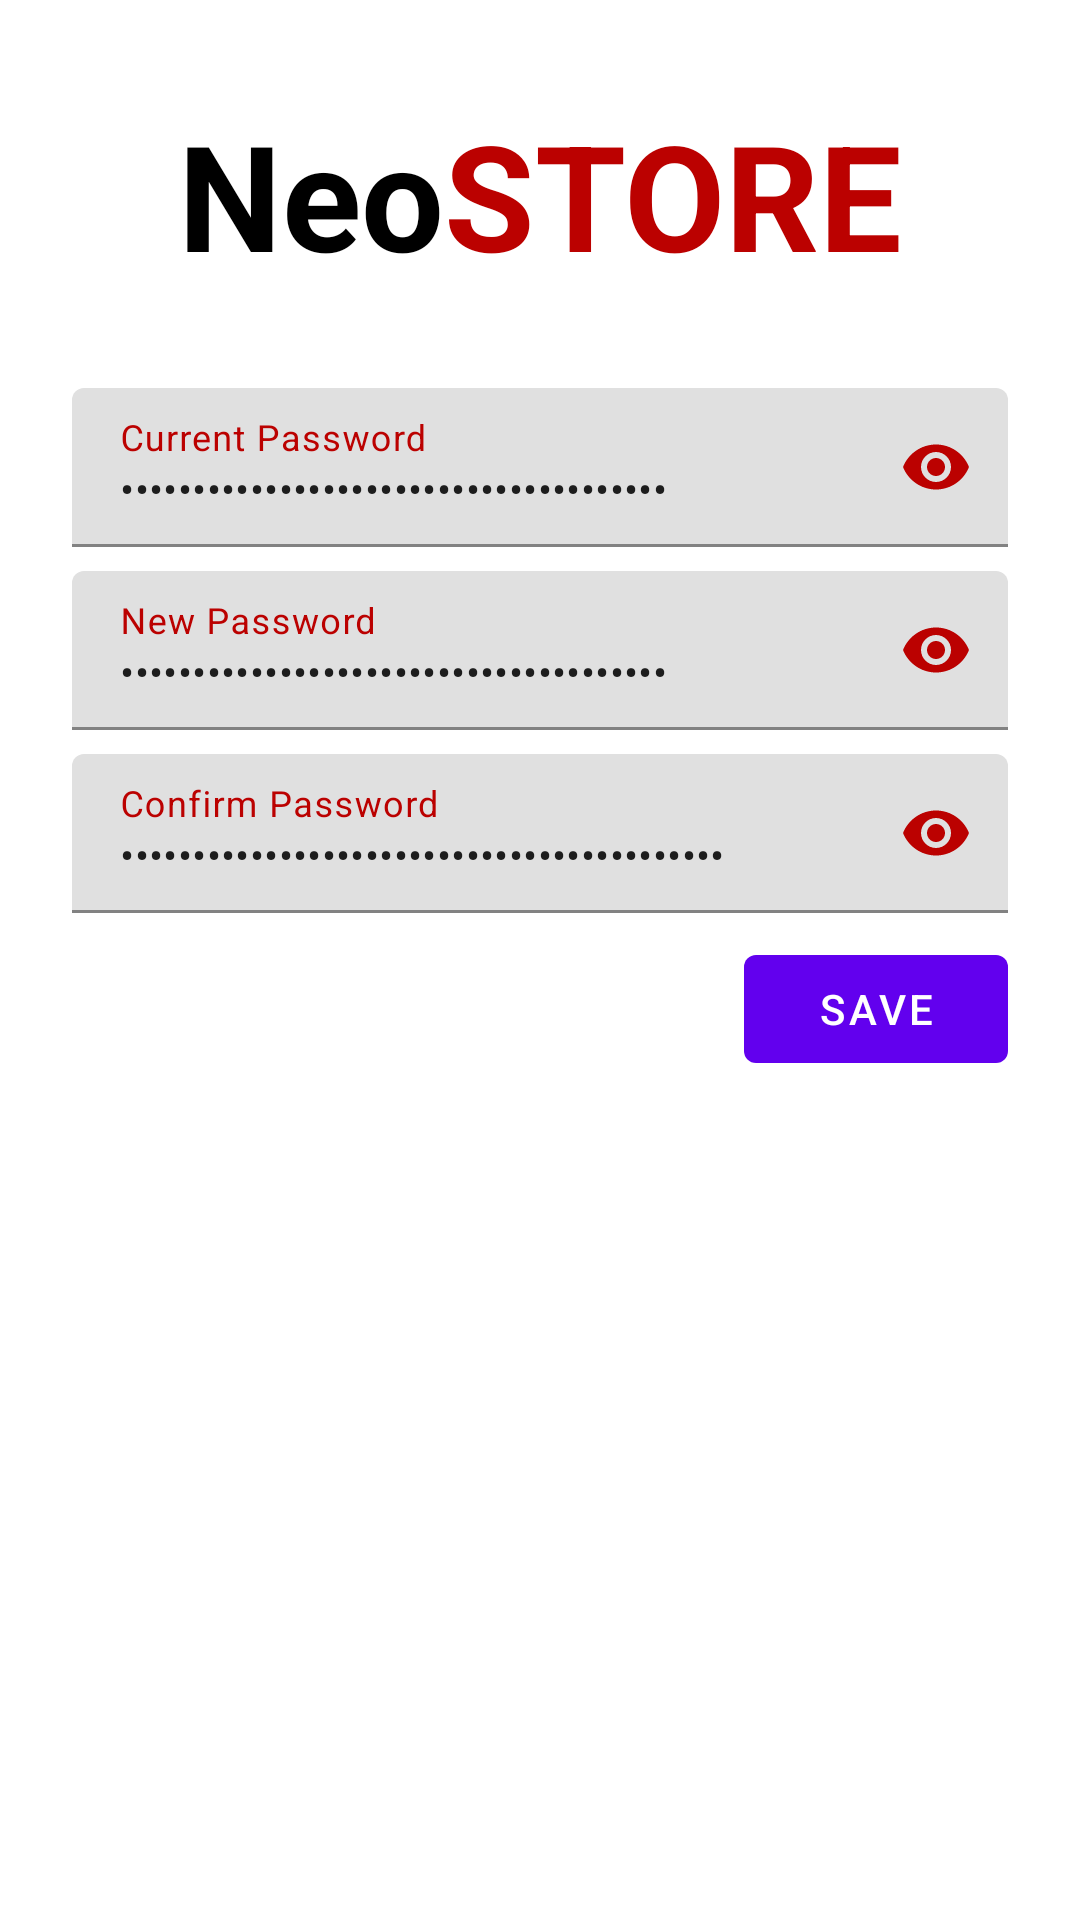

Produce the Android XML layout that renders to this screen, including the resource entries it uses.
<!-- AndroidManifest.xml: fallback theme Theme.MaterialComponents.DayNight.NoActionBar -->
<!-- res/layout/fragment_reset_password.xml -->
<?xml version="1.0" encoding="utf-8"?>
<layout
        xmlns:android="http://schemas.android.com/apk/res/android"
        xmlns:tools="http://schemas.android.com/tools" xmlns:app="http://schemas.android.com/apk/res-auto">

    <data>
        <variable
                name="resetPasswordViewModel"
                type="com.deadshot.android.projectneostore.ui.resetPassword.ResetPasswordViewModel"/>
    </data>

    <ScrollView
            android:layout_width="match_parent"
            android:layout_height="match_parent">

        <androidx.constraintlayout.widget.ConstraintLayout
            android:layout_width="match_parent"
            android:layout_height="wrap_content"
                android:paddingBottom="16dp"
            tools:context=".ui.resetPassword.ResetPasswordFragment"
                android:paddingStart="16dp"
            android:paddingEnd="16dp" tools:ignore="ExtraText">

        //Appname "Store"
        <TextView
                android:text="@string/app_second_name"
                android:layout_width="wrap_content"
                android:layout_height="wrap_content"
                android:id="@+id/tv_AppSecondName"
                android:textColor="@color/colorPrimary"
                app:layout_constraintStart_toEndOf="@+id/tv_AppFirstName"
                app:layout_constraintHorizontal_bias="0.5"
                app:layout_constraintEnd_toEndOf="parent"
                app:layout_constraintTop_toTopOf="parent"
                style="@style/TextSyleAppName" android:layout_marginTop="32dp"/>

        //Appname "Neo"
        <TextView
                android:text="@string/app_first_name"
                android:layout_width="wrap_content"
                android:layout_height="wrap_content"
                android:id="@+id/tv_AppFirstName"
                android:textColor="@android:color/black"
                app:layout_constraintStart_toStartOf="parent"
                app:layout_constraintHorizontal_bias="0.5"
                app:layout_constraintEnd_toStartOf="@+id/tv_AppSecondName"
                app:layout_constraintHorizontal_chainStyle="packed"
                app:layout_constraintBaseline_toBaselineOf="@+id/tv_AppSecondName"
                style="@style/TextSyleAppName"/>

        //Old Password
        <com.google.android.material.textfield.TextInputLayout
                android:id="@+id/oldPasswordInputLayout"
                android:hint="@string/old_password"
                android:layout_width="match_parent"
                android:layout_height="wrap_content"
                android:layout_marginStart="8dp"
                android:layout_marginEnd="8dp"
                android:layout_marginTop="32dp"
                app:layout_constraintStart_toStartOf="parent"
                app:layout_constraintEnd_toEndOf="parent"
                app:layout_constraintTop_toBottomOf="@+id/tv_AppSecondName" android:textColorHint="@color/colorPrimary"
                app:passwordToggleEnabled="true" app:passwordToggleTint="@color/colorPrimary">
            <com.google.android.material.textfield.TextInputEditText
                    android:id="@+id/oldPasswordInputEditLayout"
                    tools:text="Adolf"
                    android:text="@={resetPasswordViewModel.oldPassword}"
                    android:layout_width="match_parent"
                    android:layout_height="wrap_content"
                    android:inputType="textPassword"
                    android:textSize="14sp"/>
        </com.google.android.material.textfield.TextInputLayout>

        //New Password
        <com.google.android.material.textfield.TextInputLayout
                android:id="@+id/newPasswordInputLayout"
                android:hint="@string/new_password"
                android:layout_width="match_parent"
                android:layout_height="wrap_content"
                android:layout_marginStart="8dp"
                android:layout_marginEnd="8dp"
                android:layout_marginTop="8dp"
                app:layout_constraintStart_toStartOf="parent"
                app:layout_constraintEnd_toEndOf="parent"
                app:layout_constraintTop_toBottomOf="@+id/oldPasswordInputLayout"
                android:textColorHint="@color/colorPrimary" app:passwordToggleEnabled="true"
                app:passwordToggleTint="@color/colorPrimary">
            <com.google.android.material.textfield.TextInputEditText
                    android:id="@+id/newPasswordInputEditLayout"
                    tools:text="Hitler"
                    android:text="@={resetPasswordViewModel.newPassword}"
                    android:layout_width="match_parent"
                    android:layout_height="wrap_content"
                    android:inputType="textPassword"
                    android:textSize="14sp"/>
        </com.google.android.material.textfield.TextInputLayout>

        //Confirm Password
        <com.google.android.material.textfield.TextInputLayout
                android:id="@+id/confirmPasswordInputLayout"
                android:hint="@string/confirm_password"
                android:layout_width="match_parent"
                android:layout_height="wrap_content"
                android:layout_marginStart="8dp"
                android:layout_marginEnd="8dp"
                android:layout_marginTop="8dp"
                app:layout_constraintStart_toStartOf="parent"
                app:layout_constraintEnd_toEndOf="parent"
                app:layout_constraintTop_toBottomOf="@+id/newPasswordInputLayout"
                android:textColorHint="@color/colorPrimary" app:passwordToggleEnabled="true"
                app:passwordToggleTint="@color/colorPrimary">
            <com.google.android.material.textfield.TextInputEditText
                    android:id="@+id/confirmPasswordInputEditLayout"
                    tools:text="Hitler"
                    android:text="@={resetPasswordViewModel.confirmPassword}"
                    android:layout_width="match_parent"
                    android:layout_height="wrap_content"
                    android:inputType="textPassword"
                    android:textSize="14sp"/>
        </com.google.android.material.textfield.TextInputLayout>

        //Submit Button
        <com.google.android.material.button.MaterialButton
                android:id="@+id/btn_submit"
                android:layout_width="wrap_content"
                android:layout_height="wrap_content"
                android:onClick="@{() -> resetPasswordViewModel.onClickSave()}"
                android:layout_marginTop="8dp" app:layout_constraintTop_toBottomOf="@+id/confirmPasswordInputLayout"
                android:text="@string/btn_save" style="@style/Widget.MaterialComponents.Button.UnelevatedButton"
                app:layout_constraintEnd_toEndOf="@+id/confirmPasswordInputLayout"/>

    </androidx.constraintlayout.widget.ConstraintLayout>
    </ScrollView>

</layout>
<!-- resources referenced by this layout -->
<resources>
  <color name="colorPrimary">#BB0100</color>
  <string name="app_first_name">Neo</string>
  <string name="app_second_name">STORE</string>
  <string name="btn_save">Save</string>
  <string name="confirm_password">Confirm Password</string>
  <string name="new_password">New Password</string>
  <string name="old_password">Current Password</string>
  <style name="TextSyleAppName">
          <item name="android:textSize">49sp</item>
          <item name="android:textStyle">bold</item>
      </style>
</resources>
